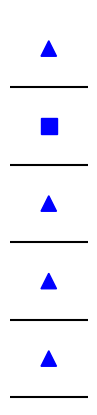
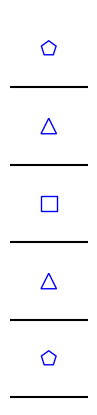

Generate these figures, in order, with matplotlib:
import matplotlib.pyplot as plt
import numpy as np
import random
import os
import json
import argparse

def create_images(num_images, num_objects_list , file):
    # Ensure the output directory exists
    output_dir = os.path.join(os.getcwd(), "data")
    if not os.path.exists(output_dir):
        os.makedirs(output_dir)

    data = []
    
    append = (file != 1)
    for num_objects in num_objects_list:
        dpi = 100  # Dots per inch
        width_inches = 1  # 100 pixels
        height_inches = num_objects + 1  # 100 pixels per row
        for img_index in range(num_images):
            shapes1, shapes2 = [], []
            fig, ax = plt.subplots(figsize=(width_inches, height_inches), dpi=dpi)
            for i in range (num_objects):
                y = num_objects - i - 1
                x = 0.5
                radius = 0.1
                shapes = ['circle', 'triangle', 'rectangle', 'pentagon']
                #colours = ['red', 'green', 'blue']


                # Add circles to the plot
                shape_type = random.choice(shapes)
                shapes1.append(shape_type)
                if shape_type == 'circle':
                    shape = plt.Circle((x, y), radius, color="blue")
                elif shape_type == 'triangle':
                    triangle = np.array([[x, y + radius], [x - radius, y - radius], [x + radius, y - radius]])
                    shape = plt.Polygon(triangle, color="blue")
                elif shape_type == 'rectangle':
                    shape = plt.Rectangle((x - radius, y - radius), 2 * radius, 2 * radius, color="blue")
                elif shape_type == 'pentagon':
                    pentagon = np.array([
                        [x, y + radius], [x + 0.95 * radius, y + 0.31 * radius],
                        [x + 0.59 * radius, y - 0.81 * radius], [x - 0.59 * radius, y - 0.81 * radius],
                        [x - 0.95 * radius, y + 0.31 * radius]
                    ])
                    shape = plt.Polygon(pentagon, color="blue")
                ax.add_patch(shape)

                # if i < num_objects -1:
                ax.plot([0, 1], [y - 0.5, y - 0.5], color='black')

            ax.set_xlim(0, 1)
            ax.set_ylim(-0.6, num_objects - 0.5)
            ax.set_aspect('equal')
            ax.axis('off')

            image_filename = f"first{file}.png"
            image_path = os.path.join(output_dir, image_filename)
            plt.savefig(image_path, bbox_inches='tight', dpi=dpi)
            plt.close(fig)

            fig, ax = plt.subplots(figsize=(width_inches, height_inches), dpi=dpi)
            for i in range (num_objects):
                y = num_objects - i - 1
                x = 0.5
                radius = 0.1
                shapes = ['circle', 'triangle', 'rectangle', 'pentagon']
                #colours = ['red', 'green', 'blue']


                # Add circles to the plot
                shape_type = random.choice(shapes)
                shapes2.append(shape_type)
                if shape_type == 'circle':
                    shape = plt.Circle((x, y), radius, ec="blue", fill=False)
                elif shape_type == 'triangle':
                    triangle = np.array([[x, y + radius], [x - radius, y - radius], [x + radius, y - radius]])
                    shape = plt.Polygon(triangle, ec="blue", fill = False)
                elif shape_type == 'rectangle':
                    shape = plt.Rectangle((x - radius, y - radius), 2 * radius, 2 * radius, ec="blue", fill=False)
                elif shape_type == 'pentagon':
                    pentagon = np.array([
                        [x, y + radius], [x + 0.95 * radius, y + 0.31 * radius],
                        [x + 0.59 * radius, y - 0.81 * radius], [x - 0.59 * radius, y - 0.81 * radius],
                        [x - 0.95 * radius, y + 0.31 * radius]
                    ])
                    shape = plt.Polygon(pentagon, ec="blue", fill=False)
                ax.add_patch(shape)

                # if i < num_objects -1:
                ax.plot([0, 1], [y - 0.5, y - 0.5], color='black')

            ax.set_xlim(0, 1)
            ax.set_ylim(-0.6, num_objects - 0.5)
            ax.set_aspect('equal')
            ax.axis('off')

            image_filename = f"second{file}.png"
            file += 1
            image_path = os.path.join(output_dir, image_filename)
            plt.savefig(image_path, bbox_inches='tight', dpi=dpi)
            plt.close(fig)

            answer = 0
            for i in range(num_objects):
                if(shapes1[i] == shapes2[i]):
                    answer += 1
            
            

            # Store the number of objects in the image_data dictionary
            gold_output = {
                "id": image_filename,
                "Gold_output": answer,
                "Rows" : num_objects
            }
            data.append(gold_output)

    if append:
        with open(os.path.join(os.getcwd() , "data.json"), "r") as f:
            old_data = json.load(f)
            old_data.extend(data)
        with open(os.path.join(os.getcwd() , "data.json"), "w") as f:
            json.dump(old_data, f, indent=2)
    else:
        with open(os.path.join(os.getcwd() , "data.json"), "w") as f:
            json.dump(data, f, indent=2)

if __name__ == "__main__":
    parser = argparse.ArgumentParser(description='Create a grid of circles and triangles.')
    parser.add_argument(
        '--num_images', 
        type=int, 
        help='Number of images to generate',
        default=1
    )
    parser.add_argument(
        '--num_sizes', 
        nargs='*', 
        type=int,
        help='List of number of rows',
        default=[5]
    )
    parser.add_argument(
        '--file', 
        type=int, 
        help='Starting file number',
        default=1
    )
    args = parser.parse_args()
    file = args.file
    num_object_list = args.num_sizes
    append = (file != 1)
    create_images(args.num_images, num_object_list , file)
